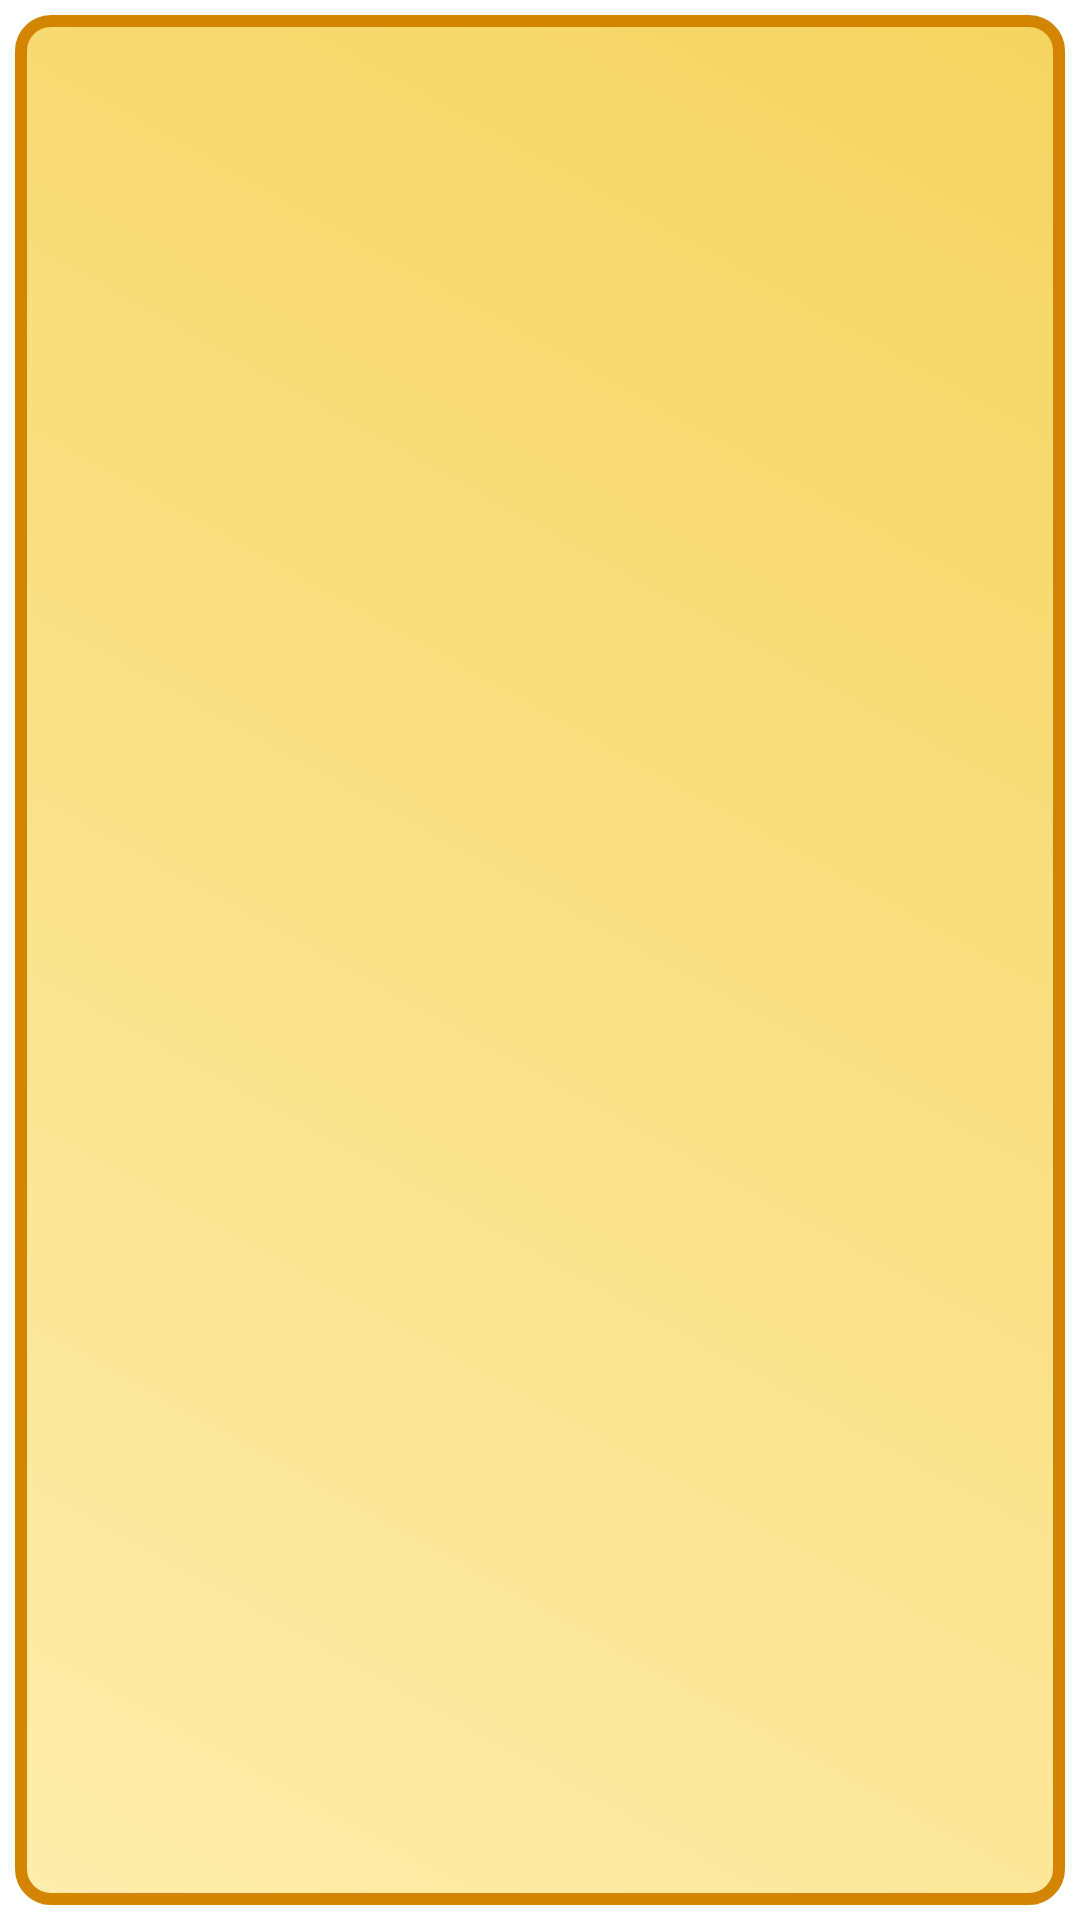

Here is an Android app screen rendered from its layout file. Give the layout XML and the strings, colors and styles it references.
<!-- AndroidManifest.xml: fallback theme Theme.MaterialComponents.DayNight.NoActionBar -->
<!-- res/layout/shop_item.xml -->
<?xml version="1.0" encoding="utf-8"?>
<androidx.constraintlayout.widget.ConstraintLayout xmlns:android="http://schemas.android.com/apk/res/android"
    xmlns:app="http://schemas.android.com/apk/res-auto"
    xmlns:tools="http://schemas.android.com/tools"
    android:id="@+id/con_lay_items"
    android:layout_width="match_parent"
    android:layout_height="match_parent"
    android:padding="5dp">

    <ImageView
        android:id="@+id/shop_item_bg"
        android:layout_width="0dp"
        android:layout_height="0dp"
        app:layout_constraintBottom_toBottomOf="parent"
        app:layout_constraintEnd_toEndOf="parent"
        app:layout_constraintStart_toStartOf="parent"
        app:layout_constraintTop_toTopOf="parent"
        app:srcCompat="@drawable/card_back_side" />

    <ImageView
        android:id="@+id/item_img"
        android:layout_width="0dp"
        android:layout_height="0dp"
        android:layout_margin="5dp"
        app:layout_constraintBottom_toBottomOf="@+id/shop_item_bg"
        app:layout_constraintEnd_toEndOf="@+id/shop_item_bg"
        app:layout_constraintStart_toStartOf="@+id/shop_item_bg"
        app:layout_constraintTop_toTopOf="@+id/shop_item_bg" />

    <TextView
        android:id="@+id/price_text"
        android:layout_width="0dp"
        android:layout_height="wrap_content"
        android:gravity="center"
        android:textColor="@color/white"
        android:textSize="34sp"
        android:textStyle="bold"
        app:layout_constraintBottom_toBottomOf="@+id/shop_item_bg"
        app:layout_constraintEnd_toEndOf="parent"
        app:layout_constraintStart_toStartOf="@+id/shop_item_bg"
        app:layout_constraintTop_toTopOf="@+id/shop_item_bg" />

</androidx.constraintlayout.widget.ConstraintLayout>
<!-- resources referenced by this layout -->
<resources>
  <color name="white">#fff</color>
  <!-- drawable card_back_side (drawable) -->
  <?xml version="1.0" encoding="utf-8"?>
  <selector xmlns:android="http://schemas.android.com/apk/res/android">
      <item>
          <shape>
              <gradient android:type="linear" android:endColor="#f6d460" android:startColor="#feedab" android:angle="45.0" />
              <corners android:radius="10.0dip" />
  
              <stroke android:width="4dp" android:color="#d38500" />
  
          </shape>
      </item>
  </selector>
</resources>
